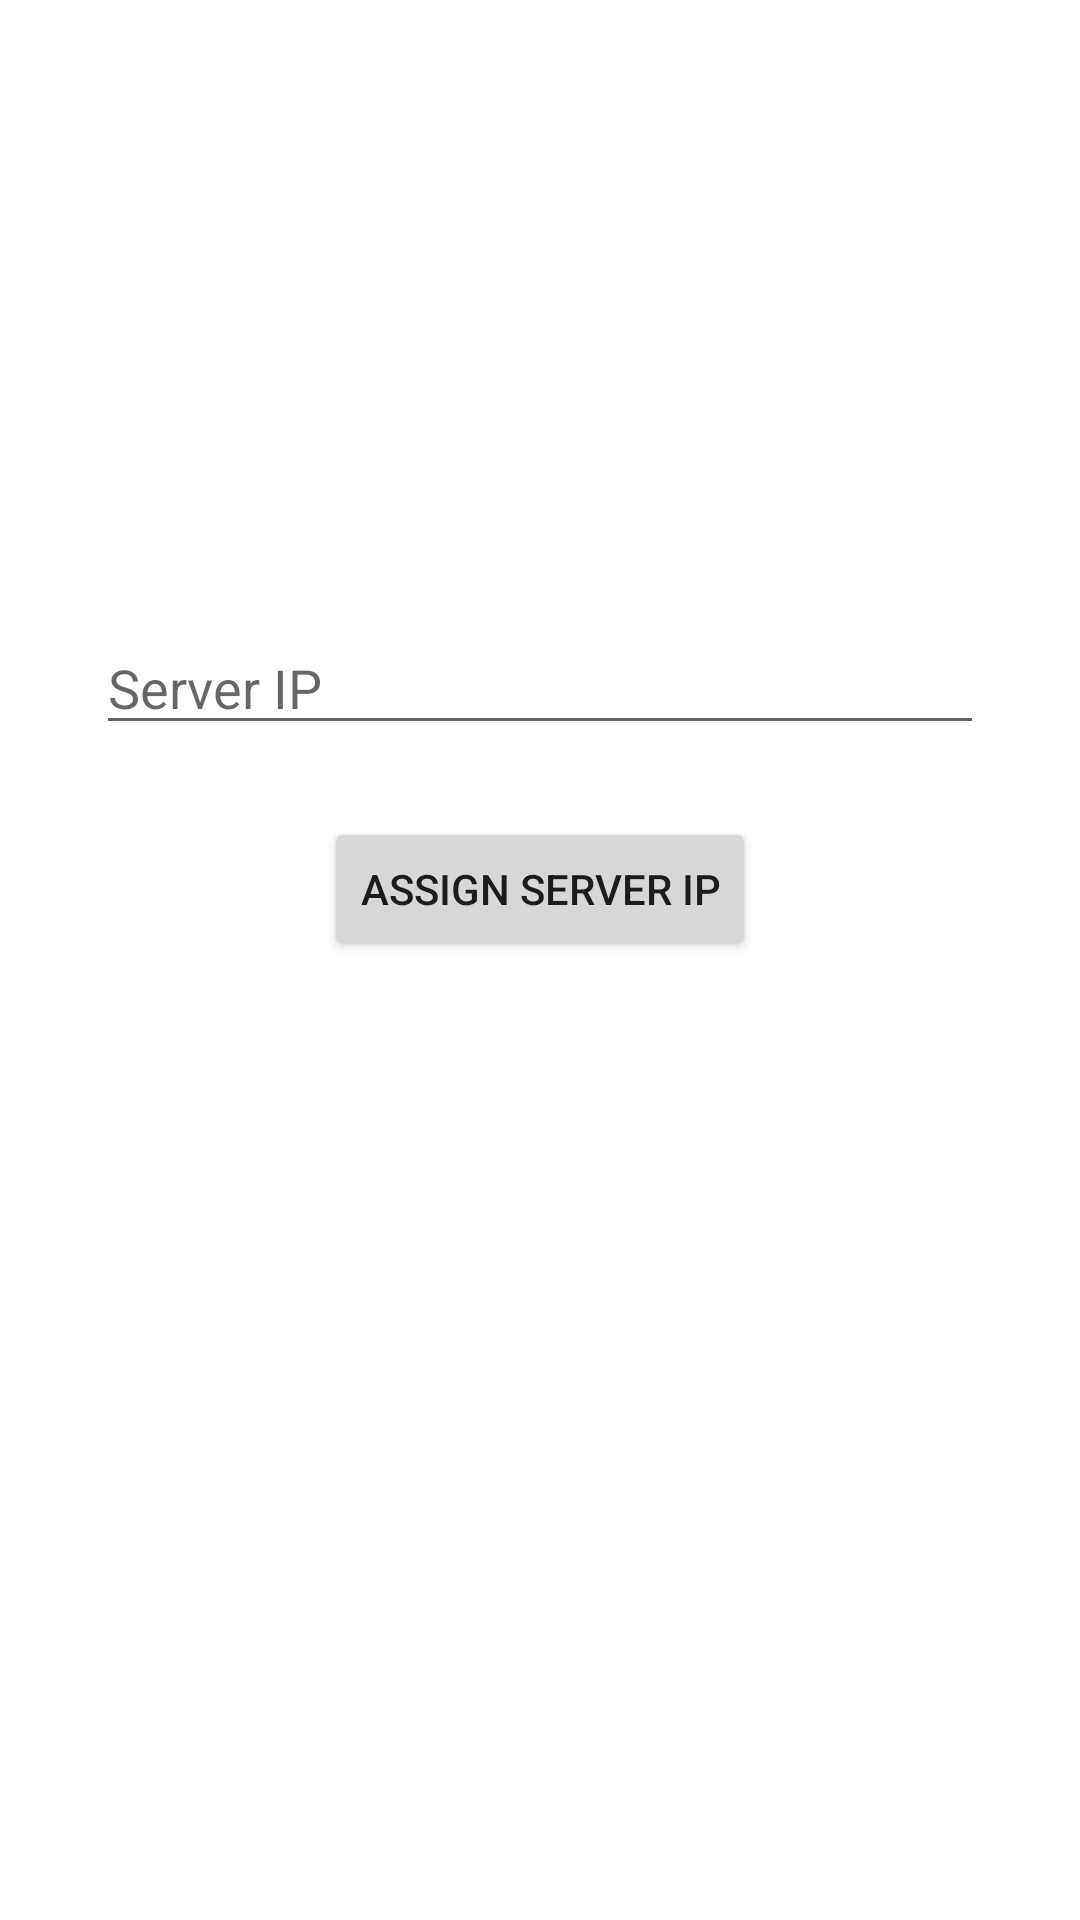

Layout XML and referenced resources for this Android screen:
<!-- AndroidManifest.xml: application theme Theme.CorpseTellingApp -->
<!-- res/layout/fragment_ip_asign.xml -->
<?xml version="1.0" encoding="utf-8"?>
<FrameLayout xmlns:android="http://schemas.android.com/apk/res/android"
    xmlns:app="http://schemas.android.com/apk/res-auto"
    xmlns:tools="http://schemas.android.com/tools"
    android:layout_width="match_parent"
    android:layout_height="match_parent"
    tools:context=".ui.IpAsignFragment">

    <androidx.constraintlayout.widget.ConstraintLayout
        android:layout_width="match_parent"
        android:layout_height="match_parent">

        <EditText
            android:id="@+id/editTextServerIp"
            android:layout_width="0dp"
            android:layout_height="wrap_content"
            android:layout_marginHorizontal="32dp"
            android:layout_marginTop="207dp"
            android:hint="@string/hint_server_ip"
            android:inputType="text"
            app:layout_constraintEnd_toEndOf="parent"
            app:layout_constraintStart_toStartOf="parent"
            app:layout_constraintTop_toTopOf="parent" />

        <Button
            android:id="@+id/buttonAssignServerIp"
            android:layout_width="wrap_content"
            android:layout_height="wrap_content"
            android:layout_marginTop="24dp"
            android:text="@string/button_assign_server_ip"
            app:layout_constraintEnd_toEndOf="parent"
            app:layout_constraintStart_toStartOf="parent"
            app:layout_constraintTop_toBottomOf="@+id/editTextServerIp" />
    </androidx.constraintlayout.widget.ConstraintLayout>
</FrameLayout>
<!-- resources referenced by this layout -->
<resources>
  <string name="button_assign_server_ip">Assign Server IP</string>
  <string name="hint_server_ip">Server IP</string>
  <style name="Theme.CorpseTellingApp" parent="Theme.MaterialComponents.DayNight.DarkActionBar">
          
          <item name="colorPrimary">@color/CreeperGreen</item>
          <item name="colorPrimaryVariant">@color/purple_700</item>
          <item name="colorOnPrimary">@color/white</item>
          
          <item name="colorSecondary">@color/teal_200</item>
          <item name="colorSecondaryVariant">@color/teal_700</item>
          <item name="colorOnSecondary">@color/black</item>
          
          <item name="android:statusBarColor">?attr/colorPrimaryVariant</item>
          
      </style>
  <color name="CreeperGreen">#0F800F</color>
  <color name="purple_700">#FF3700B3</color>
  <color name="white">#FFFFFFFF</color>
  <color name="teal_200">#FF03DAC5</color>
  <color name="teal_700">#FF018786</color>
  <color name="black">#FF000000</color>
</resources>
